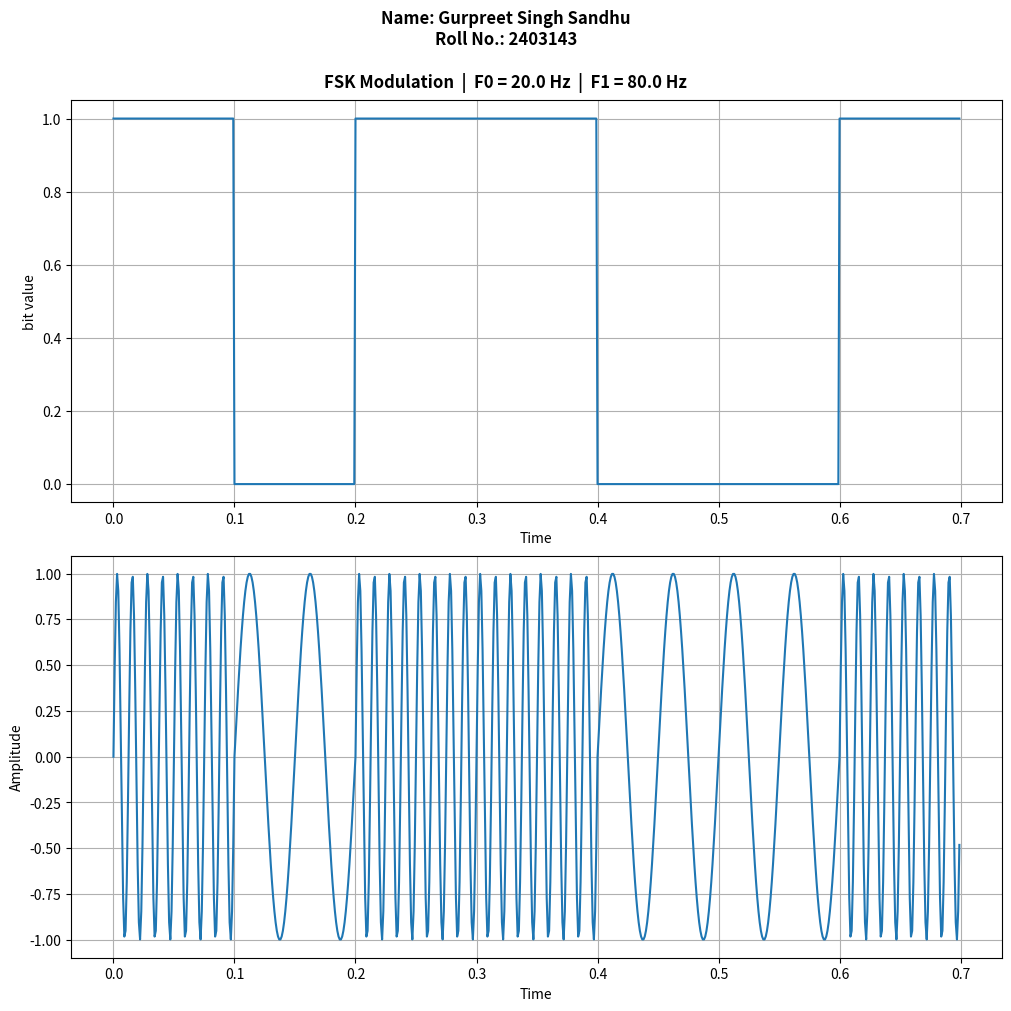

This chart was generated by the following Python code:
import numpy as np
import matplotlib.pyplot as plt

ac = 1.0
f0 = 20.0
f1 = 80.0
fs = 1000
bit_duration = 0.1
bits = [1, 0, 1, 1, 0, 0, 1]

num_samples = int(fs * len(bits) * bit_duration)
t = np.linspace(0, len(bits) * bit_duration, num_samples, endpoint=False)
message_signal = np.repeat(bits, int(fs * bit_duration))

# Dynamically swap frequency based on bit value
freq_signal = np.where(message_signal == 1, f1, f0)
fsk_signal = ac * np.sin(2 * np.pi * freq_signal * t)

plt.figure(figsize=(10,10), constrained_layout=True)
plt.suptitle(
    f"Name: Gurpreet Singh Sandhu\n"
    f"Roll No.: 2403143\n\n"
    f"FSK Modulation  |  F0 = {f0} Hz  |  F1 = {f1} Hz",
    fontsize=12,
    fontweight='bold'
)

plt.subplot(2,1,1)
plt.plot(t, message_signal)
plt.xlabel("Time")
plt.ylabel("bit value")
plt.grid(True)

# Note: No single carrier to plot for FSK, so we plot the dynamic frequency array
plt.subplot(2,1,2)
plt.plot(t, fsk_signal)
plt.xlabel("Time")
plt.ylabel("Amplitude")
plt.grid(True)



plt.show()
